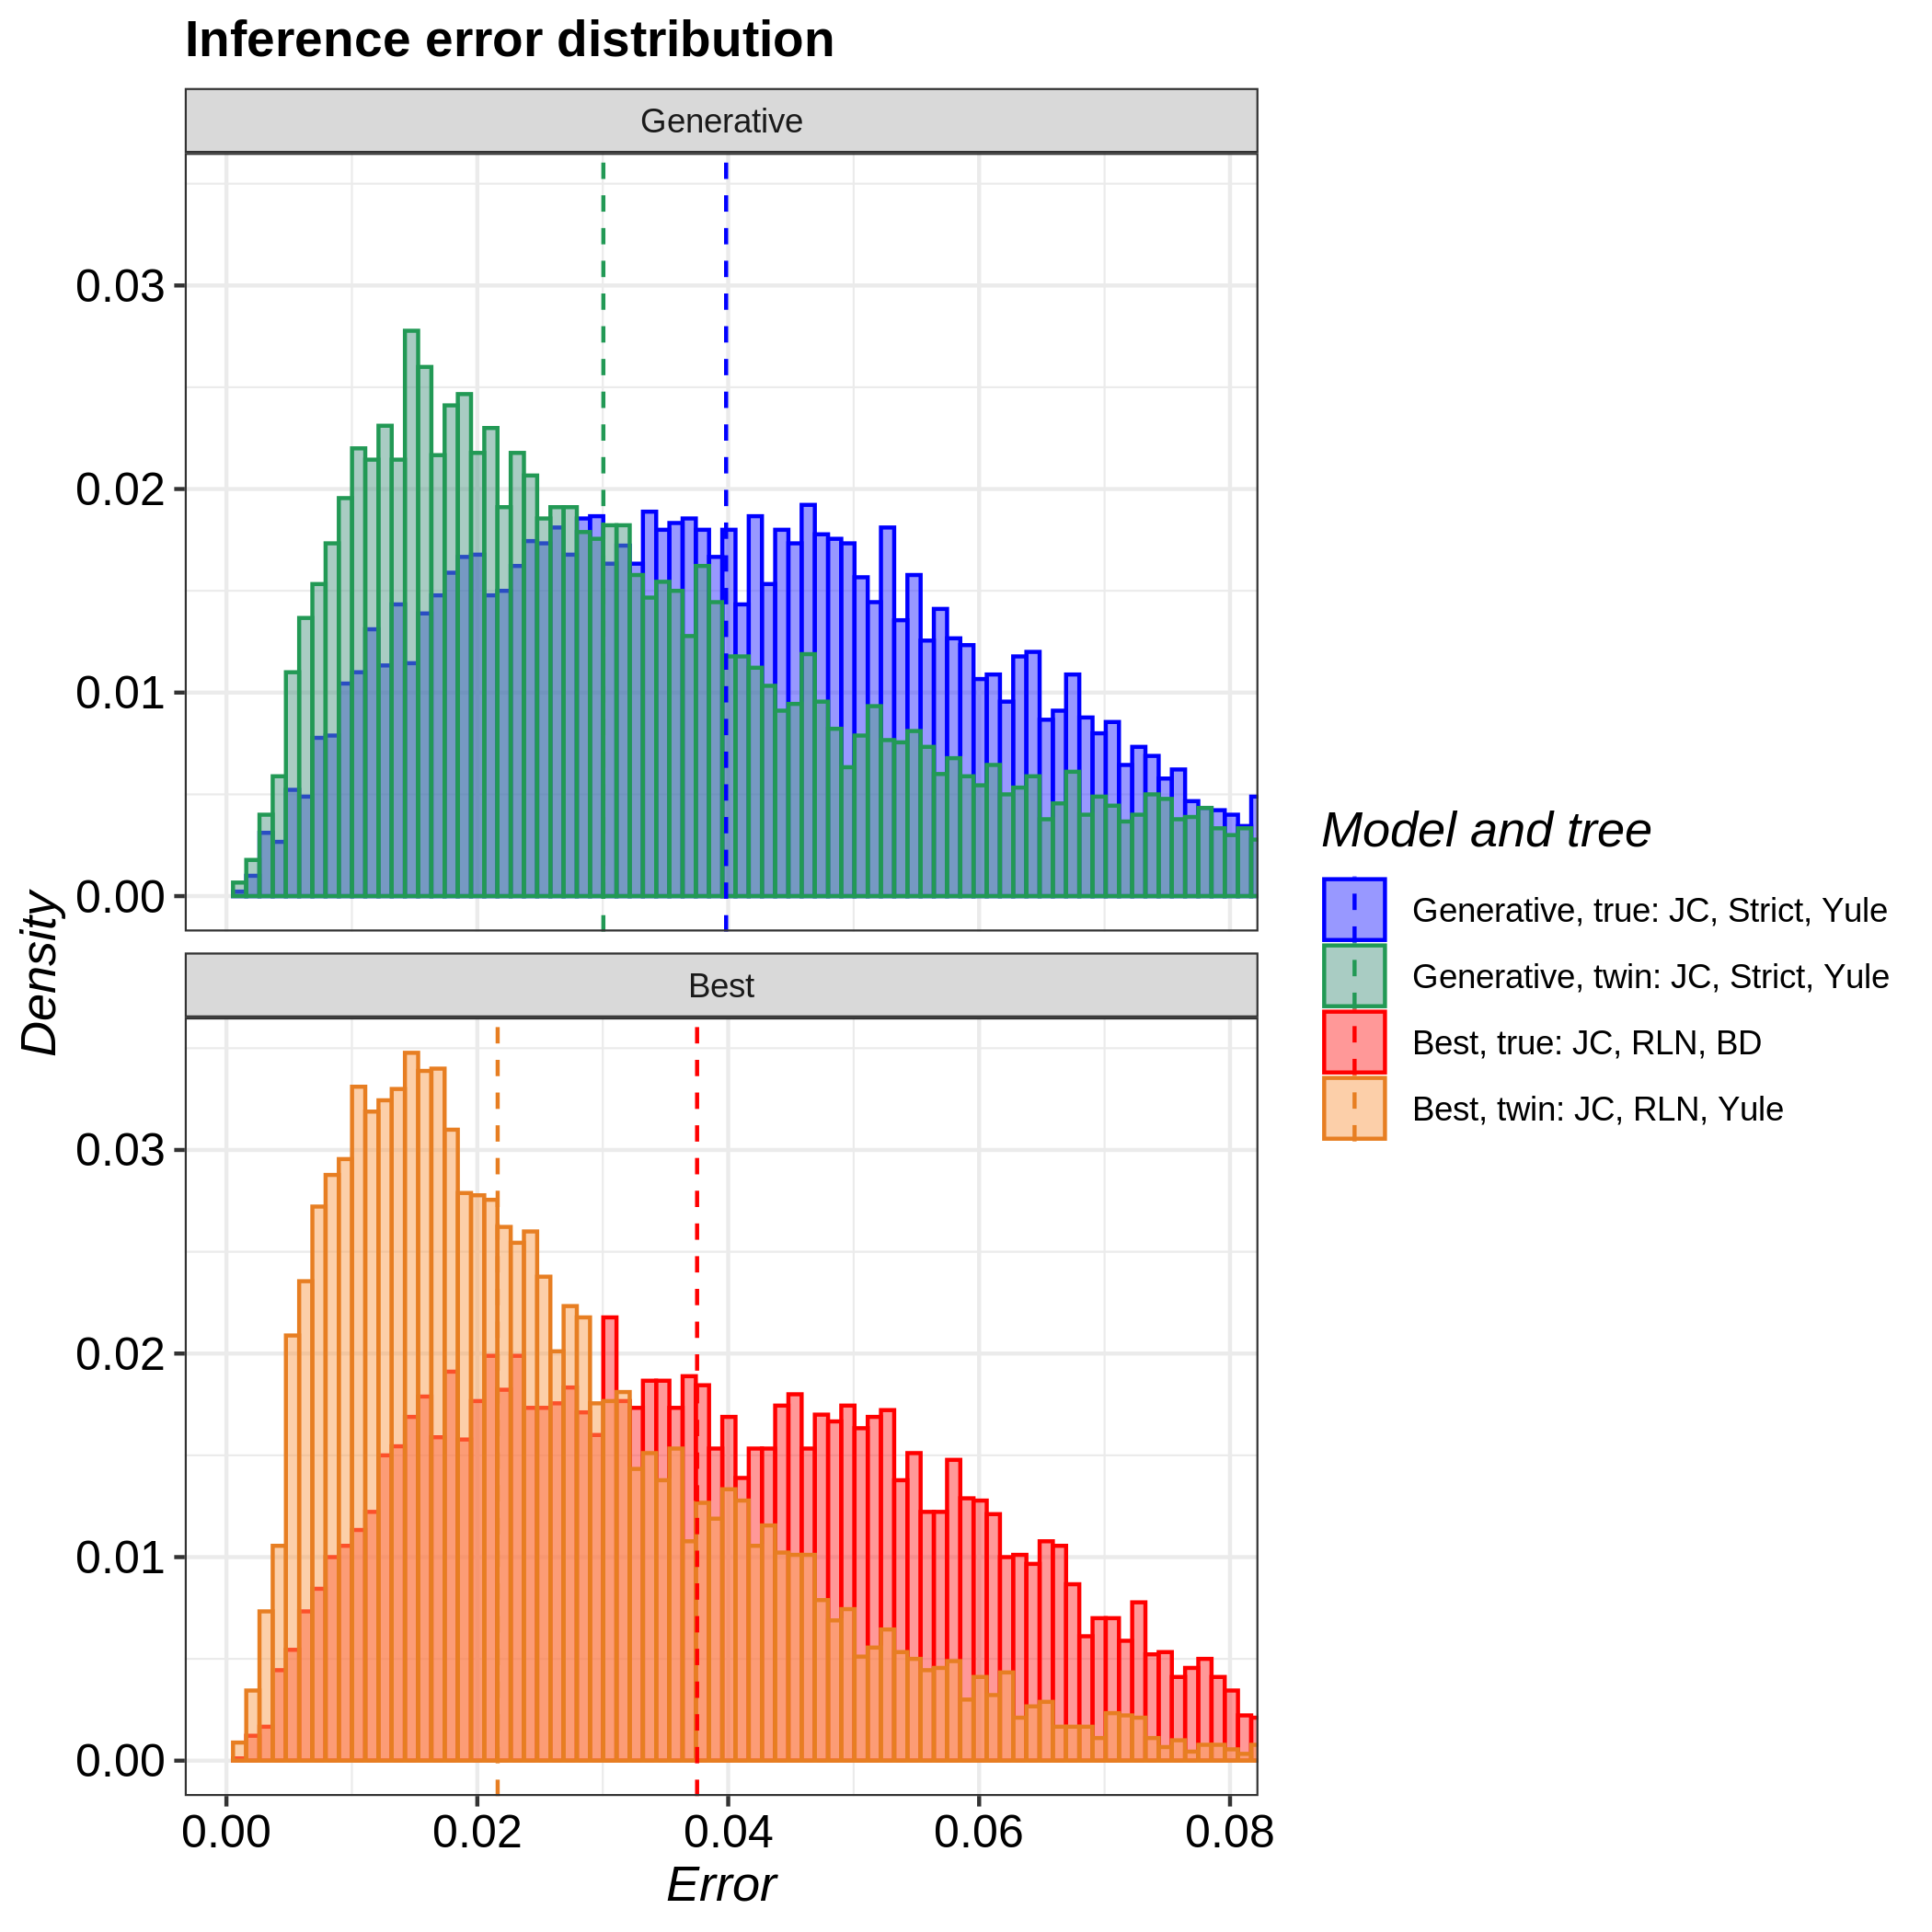

Source data for this figure (header and first rows):
tree, inference_model, inference_model_weight, site_model, clock_model, tree_prior, error_1, error_2, error_3, error_4, error_5, error_6, error_7, error_8, error_9, error_10, error_11, error_12, error_13, error_14, error_15, error_16, error_17, error_18
true, generative, NA, JC69, strict, yule, 0.04969, 0.007041, 0.02853, 0.01502, 0.05696, 0.07631, 0.06577, 0.02987, 0.005418, 0.07531, 0.01851, 0.02375, 0.05864, 0.04885, 0.04733, 0.02033, 0.04259, 0.03672
true, candidate, 0.5106, JC69, relaxed_log_normal, birth_death, 0.02343, 0.01249, 0.02228, 0.03263, 0.0237, 0.05192, 0.07295, 0.09582, 0.04018, 0.01294, 0.06728, 0.05253, 0.02193, 0.03659, 0.01871, 0.07105, 0.0179, 0.02258
twin, generative, NA, JC69, strict, yule, 0.01436, 0.04101, 0.03813, 0.02019, 0.001695, 0.01681, 0.0104, 0.01541, 0.03103, 0.01739, 0.02017, 0.03032, 0.01843, 0.02753, 0.01408, 0.007299, 0.04476, 0.03328
twin, candidate, 0.9999, JC69, relaxed_log_normal, yule, 0.1903, 0.09256, 0.07687, 0.1063, 0.02, 0.02001, 0.05467, 0.07384, 0.01388, 0.004631, 0.01053, 0.009149, 0.01568, 0.05702, 0.016, 0.04472, 0.02592, 0.01119
